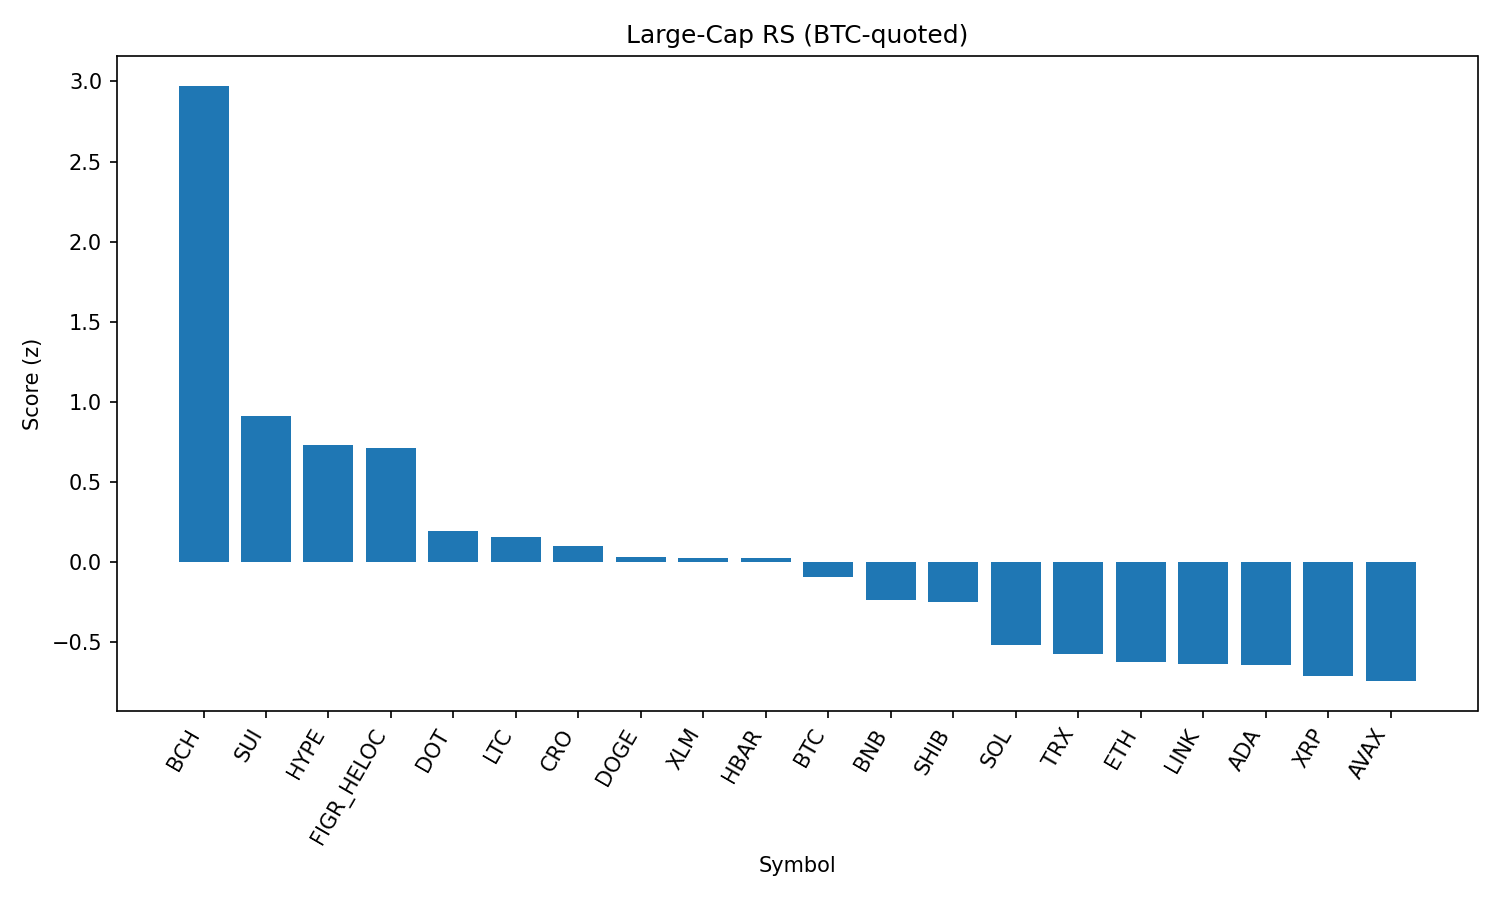

The data file committed next to this chart (first rows):
rank, name, symbol, price_btc, price_usd, pct_1h_btc, pct_24h_btc, pct_7d_btc, market_cap_rank, market_cap_usd, volume_usd, score
1, Bitcoin Cash, BCH, 0.005553, 614.4, 1.153, 3.397, 12.5, 19, 12248173030, 589594607, 2.973
2, Sui, SUI, 3.049e-05, 3.37, 0.3597, 2.203, -0.07328, 20, 12025426592, 1063426656, 0.9091
3, Hyperliquid, HYPE, 0.0004195, 46.42, 0.2424, 1.756, 2.763, 18, 12583003527, 386424320, 0.7285
4, Figure Heloc, FIGR_HELOC, 9.35e-06, 1.034, 0.1051, 3.209, 0.536, 16, 12665854683, 211843037, 0.7108
5, Polkadot, DOT, 3.441e-05, 3.81, 0.2017, 0.2487, -1.277, 35, 5796963099, 218409755, 0.1934
6, Litecoin, LTC, 0.001016, 112.5, 0.03327, 1.21, 0.01009, 28, 8572441990, 543171031, 0.1587
7, Cronos, CRO, 2.38e-06, 0.2638, 0.5068, -1.707, -6.482, 26, 8875736348, 109468698, 0.1014
8, Dogecoin, DOGE, 1.94e-06, 0.2146, 0.1525, -0.02328, -1.88, 9, 32383214580, 1977546220, 0.0345
9, Stellar, XLM, 3.25e-06, 0.3596, 0.1002, 0.4196, -2.162, 22, 11417436826, 185570451, 0.02369
10, Hedera, HBAR, 1.97e-06, 0.218, 0.02553, 1.68, -5.635, 25, 9249980163, 202874263, 0.02335
11, Bitcoin, BTC, 1.0, 110672, 0.0, 0.0, 0.0, 1, 2206290358726, 55746168156, -0.09217
12, BNB, BNB, 0.007674, 849.2, 0.08037, -0.5106, -3.089, 5, 118206643640, 1009546704, -0.2355
13, Shiba Inu, SHIB, 1.11495e-10, 1.234e-05, -0.1767, 1.094, -0.7391, 31, 7261063997, 212244111, -0.2473
14, Solana, SOL, 0.001836, 203.1, 0.01853, -1.416, -3.168, 6, 109962696327, 7525448076, -0.5171
15, TRON, TRX, 3e-06, 0.3324, 0.03784, -1.895, -2.644, 10, 31478993763, 964872386, -0.5748
16, Ethereum, ETH, 0.03874, 4286, -0.06716, -1.429, -3.052, 2, 518330186023, 38853303300, -0.6209
17, Chainlink, LINK, 0.0002013, 22.27, 0.1144, -1.978, -7.119, 13, 15114162810, 1230381555, -0.6361
18, Cardano, ADA, 7.44e-06, 0.8231, -0.3113, 0.6008, -2.521, 11, 30047004207, 1417939982, -0.6417
19, XRP, XRP, 2.542e-05, 2.81, -0.144, -1.052, -2.971, 4, 167467964132, 6305717546, -0.7097
20, Avalanche, AVAX, 0.0002198, 24.32, -0.05905, -2.516, 0.5319, 23, 10273451158, 632132631, -0.743
21, Toncoin, TON, 2.788e-05, 3.08, -0.2117, -1.676, -1.329, 30, 7925336438, 138113122, -0.8993
